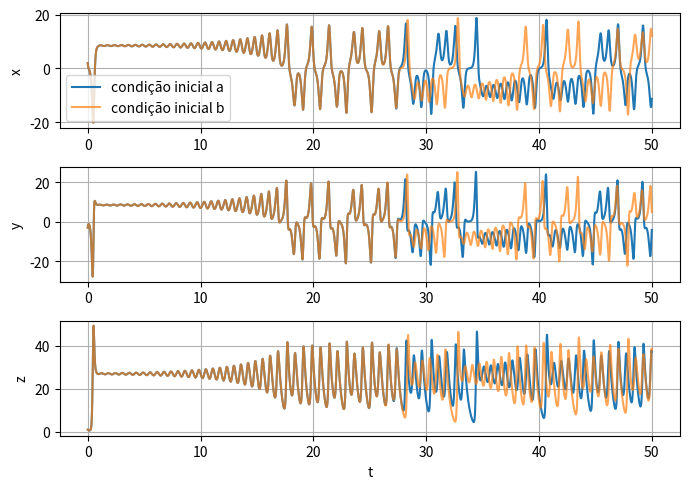
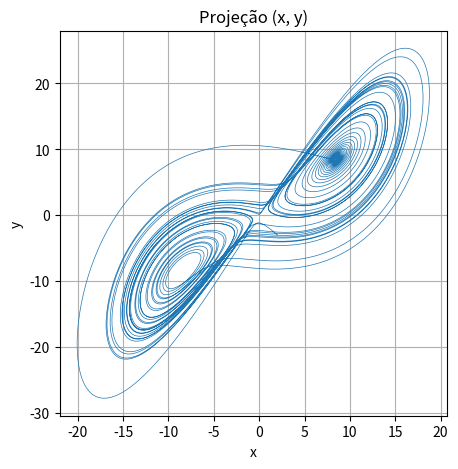
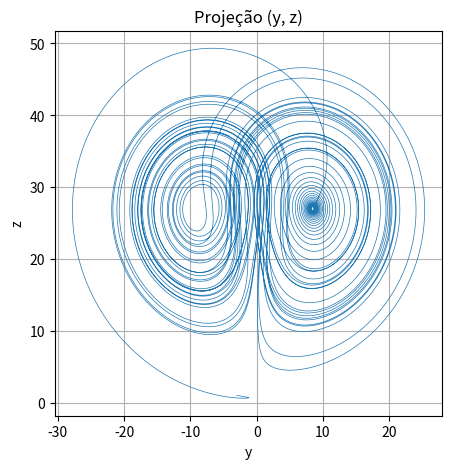
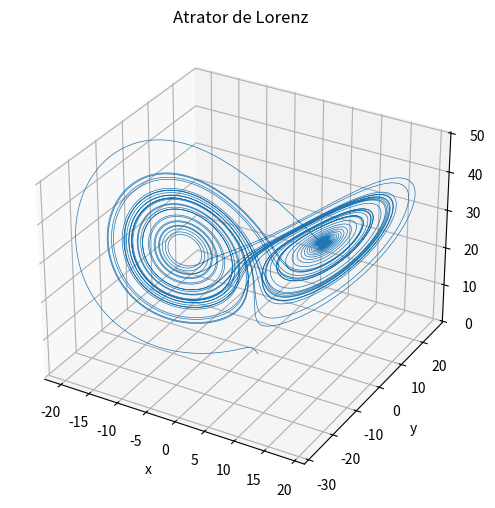

These charts were generated, in order, by the following Python code:
import numpy as np
import matplotlib.pyplot as plt

sigma = 10.0
rho = 28.0
beta = 8 / 3

def lorenz(x):
    """x = [x1, x2, x3] = [x, y, z]"""
    x1, x2, x3 = x
    dx1 = sigma * (x2 - x1)
    dx2 = x1 * (rho - x3) - x2
    dx3 = x1 * x2 - beta * x3
    return np.array([dx1, dx2, dx3])

t = np.linspace(0, 50, 20000)
Ts = t[1] - t[0]

Xa = np.zeros((len(t), 3))
Xb = np.zeros((len(t), 3))
Xa[0] = [2, -3, 1]
Xb[0] = [2, -3, 1.000001]

for n in range(len(t) - 1):
    Xa[n + 1] = Xa[n] + Ts * lorenz(Xa[n])
    Xb[n + 1] = Xb[n] + Ts * lorenz(Xb[n])

plt.figure(figsize=(7, 5))
labels = ['x', 'y', 'z']
for i in range(3):
    plt.subplot(3, 1, i + 1)
    plt.plot(t, Xa[:, i], label='condição inicial a')
    plt.plot(t, Xb[:, i], label='condição inicial b', alpha=0.7)
    plt.ylabel(labels[i])
    plt.grid()
    if i == 0:
        plt.legend()
plt.xlabel('t')
plt.tight_layout()
plt.show()

plt.figure(figsize=(5, 5))
plt.plot(Xa[:, 0], Xa[:, 1], lw=0.5)
plt.xlabel('x')
plt.ylabel('y')
plt.title('Projeção (x, y)')
plt.grid()
plt.show()

plt.figure(figsize=(5, 5))
plt.plot(Xa[:, 1], Xa[:, 2], lw=0.5)
plt.xlabel('y')
plt.ylabel('z')
plt.title('Projeção (y, z)')
plt.grid()
plt.show()

fig = plt.figure(figsize=(6, 6))
ax = fig.add_subplot(projection='3d')
ax.plot(Xa[:, 0], Xa[:, 1], Xa[:, 2], lw=0.5, color='C0')
ax.set_xlabel('x')
ax.set_ylabel('y')
ax.set_zlabel('z')
ax.set_title('Atrator de Lorenz')
plt.show()
